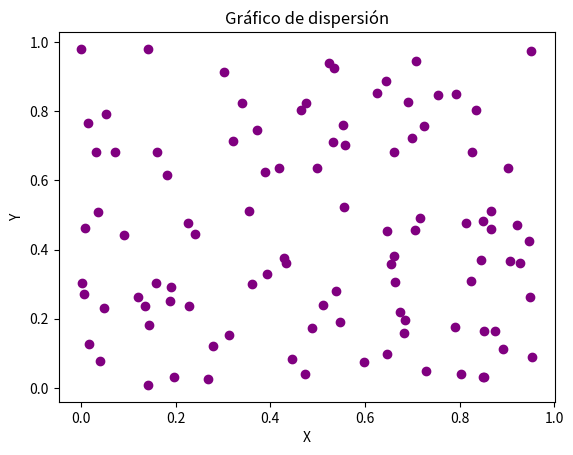

Python code for this plot: (Note: this script raises an exception after producing the figure.)
import numpy as np
import pandas as pd
import matplotlib.pyplot as plt
import os

class ejercicios:
    def __init__(self):
        datos = [(i, None) for i in range(1, 11)] 
        self.df= pd.DataFrame(data=datos,columns=["#ejercicios", "valor"])
        self.ruta_raiz=os.path.abspath(os.getcwd())
        self.ruta_actividad_2 = "{}/src/pda/Entregables_actividad_2/".format(self.ruta_raiz)


    def ejercicio_1(self):
        # Generar un array con valores desde 10 hasta 29
        arr1 = np.arange(10, 30)
        self.df.iloc[0, 1] = ', '.join(map(str, arr1.tolist()))

    def ejercicio_2(self):
        # 2. Suma de una matriz 10x10 de unos.
        X = np.ones((10, 10))
        suma = np.sum(X)
        self.df.iloc[1,1]=str(suma)
        print("ejercicio_2", suma)
        
    def ejercicio_3(self):
        # Generar dos arrays de tamaño 5 con números aleatorios entre 1 y 10
        X = np.random.randint(1, 11, 5)
        Y = np.random.randint(1, 11, 5)
        producto = X * Y
        self.df.iloc[2,1]=str(producto)
        print("ejercicio_3", producto)

    def ejercicio_4(self):
         # Crear una matriz diagonal dominante para garantizar que sea invertible
        matriz = np.fromfunction(lambda i, j: np.where(i == j, i + j + 10, i + j), (4, 4), dtype=int)
        inversa = np.linalg.inv(matriz)
        self.df.iloc[3, 1] = str(inversa)
        print("\nMatriz inversa:\n", inversa)

    def ejercicio_5(self):
        #Encuentra los valores máximo y mínimo en un array de 100 elementos aleatorios y muestra sus índices.
        array5 = np.random.rand(100)
        max_val = np.max(array5)
        min_val = np.min(array5)
        indice_max = np.argmax(array5)
        indice_min = np.argmin(array5)
        self.df.iloc[4, 1] = f"Max: {max_val}, IndMax: {indice_max}, Min: {min_val}, IndMin: {indice_min}"
        print(f'Máximo: {max_val} en índice {indice_max}')
        print(f'Mínimo: {min_val} en índice {indice_min}')

    #Broadcasting e indexado de Arrays:
    def ejercicio_6(self):
        #Crea un array de tamaño 3x1 y uno de 1x3, y súmalos utilizando broadcasting para obtener un array de 3x3.
        X = np.arange(3).reshape(3, 1)
        Y = np.arange(3).reshape(1, 3)
        resultado = X + Y
        self.df.iloc[5, 1] = f"Array 3x1:\n{np.array_str(X)}\n\nArray 1x3:\n{np.array_str(Y)}\n\nSuma (3x3):\n{np.array_str(resultado)}" 
        print("ejercicio_6", resultado)

    def ejercicio_7(self):
        #De una matriz 5x5, extrae una submatriz 2x2 que comience en la segunda fila y columna.
        matriz5x5 = np.random.randint(1, 10, (5, 5))
        submatriz = matriz5x5[1:3, 1:3]
        self.df.iloc[6, 1] = f"Matriz 5x5:\n{np.array_str(matriz5x5)}\n\nSubmatriz 2x2:\n{np.array_str(submatriz)}"
        print("ejercicio_7", submatriz)
    
    def ejercicio_8(self):
        #Crea un array de ceros de tamaño 10 y usa indexado para cambiar el valor de los elementos en el rango de índices 3 a 6 a 5
        array8 = np.zeros(10)
        array8[3:7] = 6
        self.df.iloc[7, 1] = str(array8)
        print("ejercicio_8", array8)

    def ejercicio_9(self):
        #Dada una matriz de 3x3, invierte el orden de sus filas
        matriz = np.random.randint(1, 10, (3, 3))
        matriz_invertida = matriz[::-1]
        self.df.iloc[8, 1] = f"Matriz original:\n{str(matriz.tolist())}\n\nMatriz invertida:\n{str(matriz_invertida.tolist())}"
        print("ejercicio_9", matriz_invertida)

    def ejercicio_10(self):
        #Dado un array de números aleatorios de tamaño 10, selecciona y muestra solo aquellos que sean mayores a 0.5.
        array10 = np.random.rand(10)
        mayores_05 = array10[array10 > 0.5]
        self.df.iloc[9, 1] = f"Array:\n{str(array10)}\n\nMayores a 0.5:\n{str(mayores_05)}"
        print("ejercicio_10", mayores_05)

    #Gráficos de dispersión, densidad y contorno:
    def ejercicio_11(self):
        #Genera dos arrays de tamaño 100 con números aleatorios y crea un gráfico de dispersión.
        X = np.random.rand(100)
        Y = np.random.rand(100)
        plt.figure() 
        plt.scatter(X, Y, color='purple')
        plt.title("Gráfico de dispersión")
        plt.xlabel("X")
        plt.ylabel("Y")
        ruta = "{}ejercicio_11.png".format(self.ruta_actividad_2)
        plt.savefig(ruta)
        plt.close()
        print("ejercicio_11", "Gráfico de dispersión")
        

    def ejercicio_12(self):
        #Genera un gráfico de dispersión las variables 𝑥 y 𝑦 = 𝑠𝑖𝑛(𝑥)+ ruido Gaussiano. Donde x es un array con númereos entre -2𝜋 𝑦 2𝜋. Grafica también los puntos 𝑦 = 𝑠𝑖𝑛(𝑥) en el mismo plot
        x = np.linspace(-2*np.pi, 2*np.pi, 100)
        y = np.sin(x) + np.random.normal(0, 0.1, 100)
        plt.figure()
        plt.scatter(x, y, label="sin(x) + ruido")
        plt.plot(x, np.sin(x), label="sin(x)", color="orange")
        plt.legend()
        plt.title("Gráfico de dispersión con ruido")
        plt.xlabel("x")
        plt.ylabel("y")
        ruta = "{}ejercicio_12.png".format(self.ruta_actividad_2)
        plt.savefig(ruta)
        plt.close()
        print("ejercicio_12", "Gráfico de dispersión con ruido")

    def ejercicio_13(self):
        #Utiliza la función np.meshgrid para crear una cuadrícula y luego aplica la función z = np.cos(x) + np.sin(y) para generar y mostrar un gráfico de contorno.
        x = np.linspace(-2*np.pi, 2*np.pi, 100)
        y = np.linspace(-2*np.pi, 2*np.pi, 100)
        X, Y = np.meshgrid(x, y)
        Z = np.cos(X) + np.sin(Y)
        plt.figure()
        plt.contourf(X, Y, Z)
        plt.colorbar()
        plt.title("Gráfico de contorno")
        plt.xlabel("x")
        plt.ylabel("y")
        ruta= "{}ejercicio_13.png".format(self.ruta_actividad_2)
        plt.savefig(ruta)
        plt.close()
        print("ejercicio_13", "Gráfico de contorno")

    def ejercicio_14(self):
        #Crea un gráfico de dispersión con 1000 puntos aleatorios y utiliza la densidad de estos puntos para ajustar el color de cada punto.
        x = np.random.rand(1000)
        y = np.random.rand(1000)
        plt.figure()
        plt.scatter(x, y, c=x, cmap="viridis")
        plt.colorbar()
        plt.title("Gráfico de dispersión con densidad de puntos")
        plt.xlabel("x")
        plt.ylabel("y")
        rura= "{}ejercicio_14.png".format(self.ruta_actividad_2)
        plt.savefig(rura)
        plt.close()
        print("ejercicio_14", "Gráfico de dispersión con densidad de puntos")

    def ejercicio_15(self):
        #A partir de la misma función del ejercicio 12, genera un gráfico de contorno lleno.
        x = np.linspace(-2*np.pi, 2*np.pi, 100)
        y = np.linspace(-2*np.pi, 2*np.pi, 100)
        X, Y = np.meshgrid(x, y)
        Z = np.cos(X) + np.sin(Y)
        plt.figure()
        plt.contour(X, Y, Z)
        plt.colorbar()
        plt.title("Gráfico de contorno lleno")
        plt.xlabel("x")
        plt.ylabel("y")
        ruta= "{}ejercicio_15.png".format(self.ruta_actividad_2)
        plt.savefig(ruta)
        plt.close()
        print("ejercicio_15", "Gráfico de contorno lleno")

    def ejercicio_16(self):
        #Añade etiquetas para el eje X (‘Eje X’), eje Y (‘Eje Y’) y un título (‘Gráfico de Dispersión’) a tu gráfico de dispersión del ejercicio 12 y crea leyendas para cada gráfico usando código LaTex
        x = np.linspace(-2*np.pi, 2*np.pi, 100)
        y = np.sin(x) + np.random.normal(0, 0.1, 100)   
        plt.figure()
        plt.scatter(x, y, label=r"$\sin(x) + ruido$")
        plt.plot(x, np.sin(x), label=r"$\sin(x)$", color="blue")
        plt.legend()
        plt.title("Gráfico de dispersión")
        plt.xlabel("Eje X")
        plt.ylabel("Eje Y")
        ruta= "{}ejercicio_16.png".format(self.ruta_actividad_2)
        plt.savefig(ruta)
        plt.close()
        print("ejercicio_16", "Gráfico de dispersión con etiquetas")

     #Histogramas
    def ejercicio_17(self):
        #Crea un histograma a partir de un array de 1000 números aleatorios generados con una distribución normal.
        array17 = np.random.normal(0, 1, 1000)
        plt.figure()
        plt.hist(array17, bins=30)
        plt.title("Histograma")
        plt.xlabel("Valor")
        plt.ylabel("Frecuencia")
        ruta= "{}ejercicio_17.png".format(self.ruta_actividad_2)
        plt.savefig(ruta)
        plt.close()
        print("ejercicio_17", "Histograma")

    def ejercicio_18(self):
        #Genera dos sets de datos con distribuciones normales diferentes y muéstralos en el mismo histograma.
        array18_1 = np.random.normal(0, 1, 1000)
        array18_2 = np.random.normal(2, 1, 1000)
        plt.figure()
        plt.hist(array18_1, bins=30, alpha=0.5, label="Array_1")
        plt.hist(array18_2, bins=30, alpha=0.5, label="Array_2")
        plt.legend()
        plt.title("Histograma con dos distribuciones")
        plt.xlabel("Valor")
        plt.ylabel("Frecuencia")
        ruta= "{}ejercicio_18.png".format(self.ruta_actividad_2)
        plt.savefig(ruta)
        plt.close()
        print("ejercicio_18", "Histograma con dos distribuciones")

    def ejercicio_19(self):
        #Experimenta con diferentes valores de bins (por ejemplo, 10, 30, 50) en un histograma y observa cómo cambia la representación.
        array19 = np.random.normal(0, 1, 1000)
        plt.figure()
        plt.hist(array19, bins=10, alpha=0.5, label="Bins 10")
        plt.hist(array19, bins=30, alpha=0.5, label="Bins 40")
        plt.hist(array19, bins=50, alpha=0.5, label="Bins 70")
        plt.legend()
        plt.title("Histograma con diferentes bins")
        plt.xlabel("Valor")
        plt.ylabel("Frecuencia")
        ruta= "{}ejercicio_19.png".format(self.ruta_actividad_2)
        plt.savefig(ruta)
        plt.close()
        print("ejercicio_19", "Histograma con diferentes bins")

    def ejercicio_20(self):
        #Añade una línea vertical que indique la media de los datos en el histograma.
        array20 = np.random.normal(0, 1, 1000)
        plt.figure()
        plt.hist(array20, bins=30, alpha=0.5)
        plt.axvline(np.mean(array20), color="green", linestyle="--", label="Media")
        plt.legend()
        plt.title("Histograma con media")
        plt.xlabel("Valor")
        plt.ylabel("Frecuencia")
        ruta= "{}ejercicio_20.png".format(self.ruta_actividad_2)
        plt.savefig(ruta)
        plt.close()
        print("ejercicio_20", "Histograma con media")

    def ejercicio_21(self):
        #Crea histogramas superpuestos para los dos sets de datos del ejercicio 17, usando colores y transparencias diferentes para distinguirlos.
        array21_1 = np.random.normal(0, 1, 1000)
        array21_2 = np.random.normal(2, 1, 1000)
        plt.figure()
        plt.hist(array21_1, bins=30, alpha=0.5, color="yellow", label="Array 1")
        plt.hist(array21_2, bins=30, alpha=0.5, color="blue", label="Array 2")
        plt.legend()
        plt.title("Histograma con dos distribuciones")
        plt.xlabel("Valor")
        plt.ylabel("Frecuencia")
        ruta= "{}ejercicio_21.png".format(self.ruta_actividad_2)
        plt.savefig(ruta)
        plt.close()
        print("ejercicio_21", "Histograma con dos distribuciones superpuestas")


    def ejecutar(self):
        self.ejercicio_1()
        self.ejercicio_2()
        self.ejercicio_3()
        self.ejercicio_4()
        self.ejercicio_5()
        self.ejercicio_6()
        self.ejercicio_7()
        self.ejercicio_8()
        self.ejercicio_9()
        self.ejercicio_10()
        self.ejercicio_11()
        self.ejercicio_12()
        self.ejercicio_13()
        self.ejercicio_14()
        self.ejercicio_15()
        self.ejercicio_16()
        self.ejercicio_17()
        self.ejercicio_18()
        self.ejercicio_19()
        self.ejercicio_20()
        self.ejercicio_21()
        
        self.df.to_csv(f"{self.ruta_actividad_2}/Actividad_2.csv", index=False)
ene= ejercicios()
ene.ejecutar()

        
